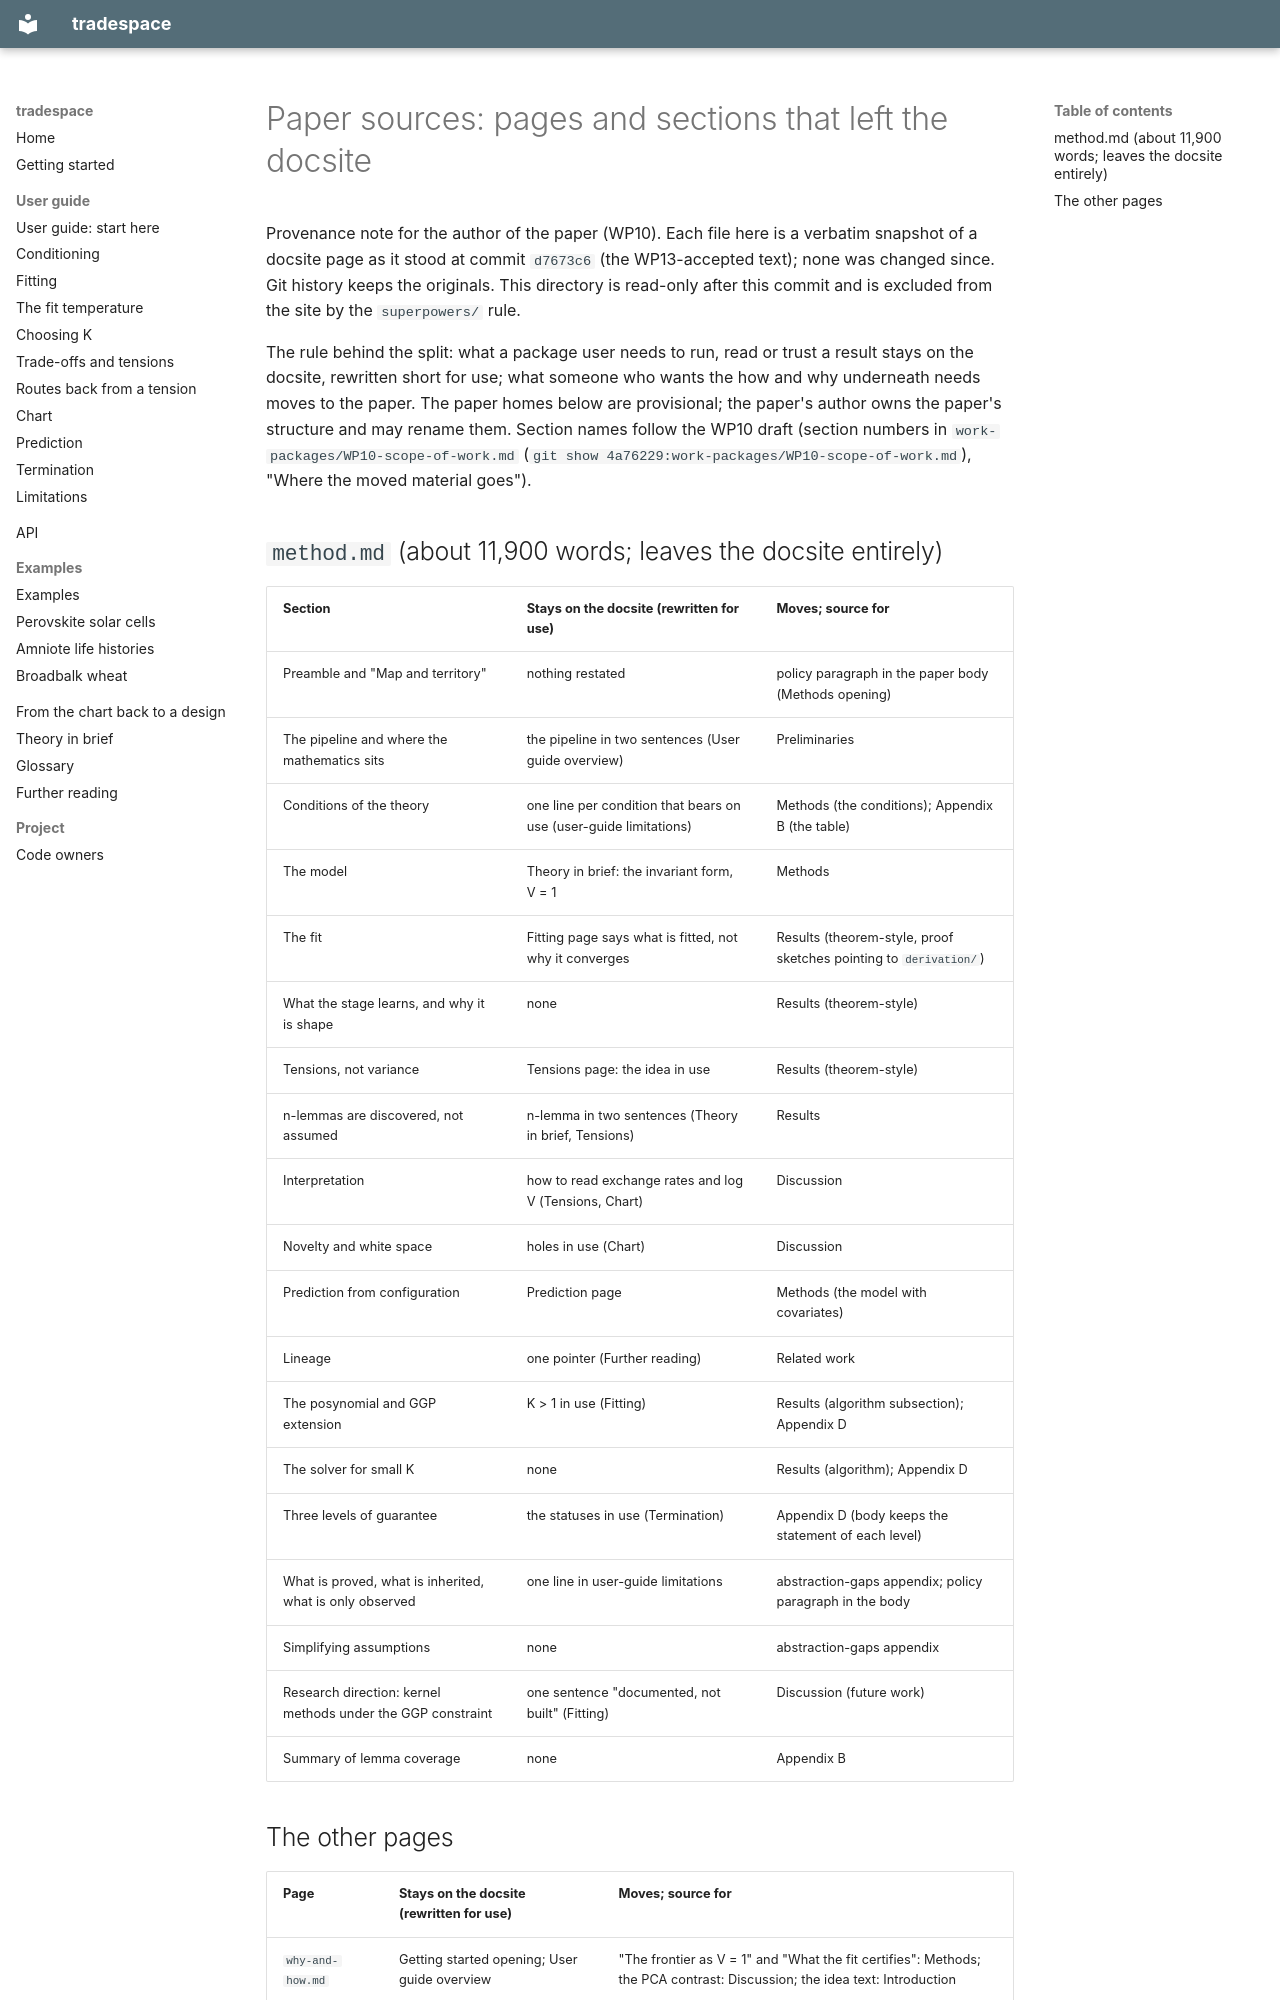

repository: DynamicalSystemsGroup/hyperbolic-trade-space · page: superpowers/notes/paper-sources/index.html · generator: mkdocs

# Paper sources: pages and sections that left the docsite

Provenance note for the author of the paper (WP10). Each file here is a verbatim snapshot of a docsite
page as it stood at commit `d7673c6` (the WP13-accepted text); none was changed since. Git history
keeps the originals. This directory is read-only after this commit and is excluded from the site by the
`superpowers/` rule.

The rule behind the split: what a package user needs to run, read or trust a result stays on the
docsite, rewritten short for use; what someone who wants the how and why underneath needs moves to the
paper. The paper homes below are provisional; the paper's author owns the paper's structure and may
rename them. Section names follow the WP10 draft (section numbers in
`work-packages/WP10-scope-of-work.md` (`git show 4a76229:work-packages/WP10-scope-of-work.md`), "Where the moved material goes").

## `method.md` (about 11,900 words; leaves the docsite entirely)

| Section | Stays on the docsite (rewritten for use) | Moves; source for |
|---|---|---|
| Preamble and "Map and territory" | nothing restated | policy paragraph in the paper body (Methods opening) |
| The pipeline and where the mathematics sits | the pipeline in two sentences (User guide overview) | Preliminaries |
| Conditions of the theory | one line per condition that bears on use (user-guide limitations) | Methods (the conditions); Appendix B (the table) |
| The model | Theory in brief: the invariant form, V = 1 | Methods |
| The fit | Fitting page says what is fitted, not why it converges | Results (theorem-style, proof sketches pointing to `derivation/`) |
| What the stage learns, and why it is shape | none | Results (theorem-style) |
| Tensions, not variance | Tensions page: the idea in use | Results (theorem-style) |
| n-lemmas are discovered, not assumed | n-lemma in two sentences (Theory in brief, Tensions) | Results |
| Interpretation | how to read exchange rates and log V (Tensions, Chart) | Discussion |
| Novelty and white space | holes in use (Chart) | Discussion |
| Prediction from configuration | Prediction page | Methods (the model with covariates) |
| Lineage | one pointer (Further reading) | Related work |
| The posynomial and GGP extension | K > 1 in use (Fitting) | Results (algorithm subsection); Appendix D |
| The solver for small K | none | Results (algorithm); Appendix D |
| Three levels of guarantee | the statuses in use (Termination) | Appendix D (body keeps the statement of each level) |
| What is proved, what is inherited, what is only observed | one line in user-guide limitations | abstraction-gaps appendix; policy paragraph in the body |
| Simplifying assumptions | none | abstraction-gaps appendix |
| Research direction: kernel methods under the GGP constraint | one sentence "documented, not built" (Fitting) | Discussion (future work) |
| Summary of lemma coverage | none | Appendix B |
